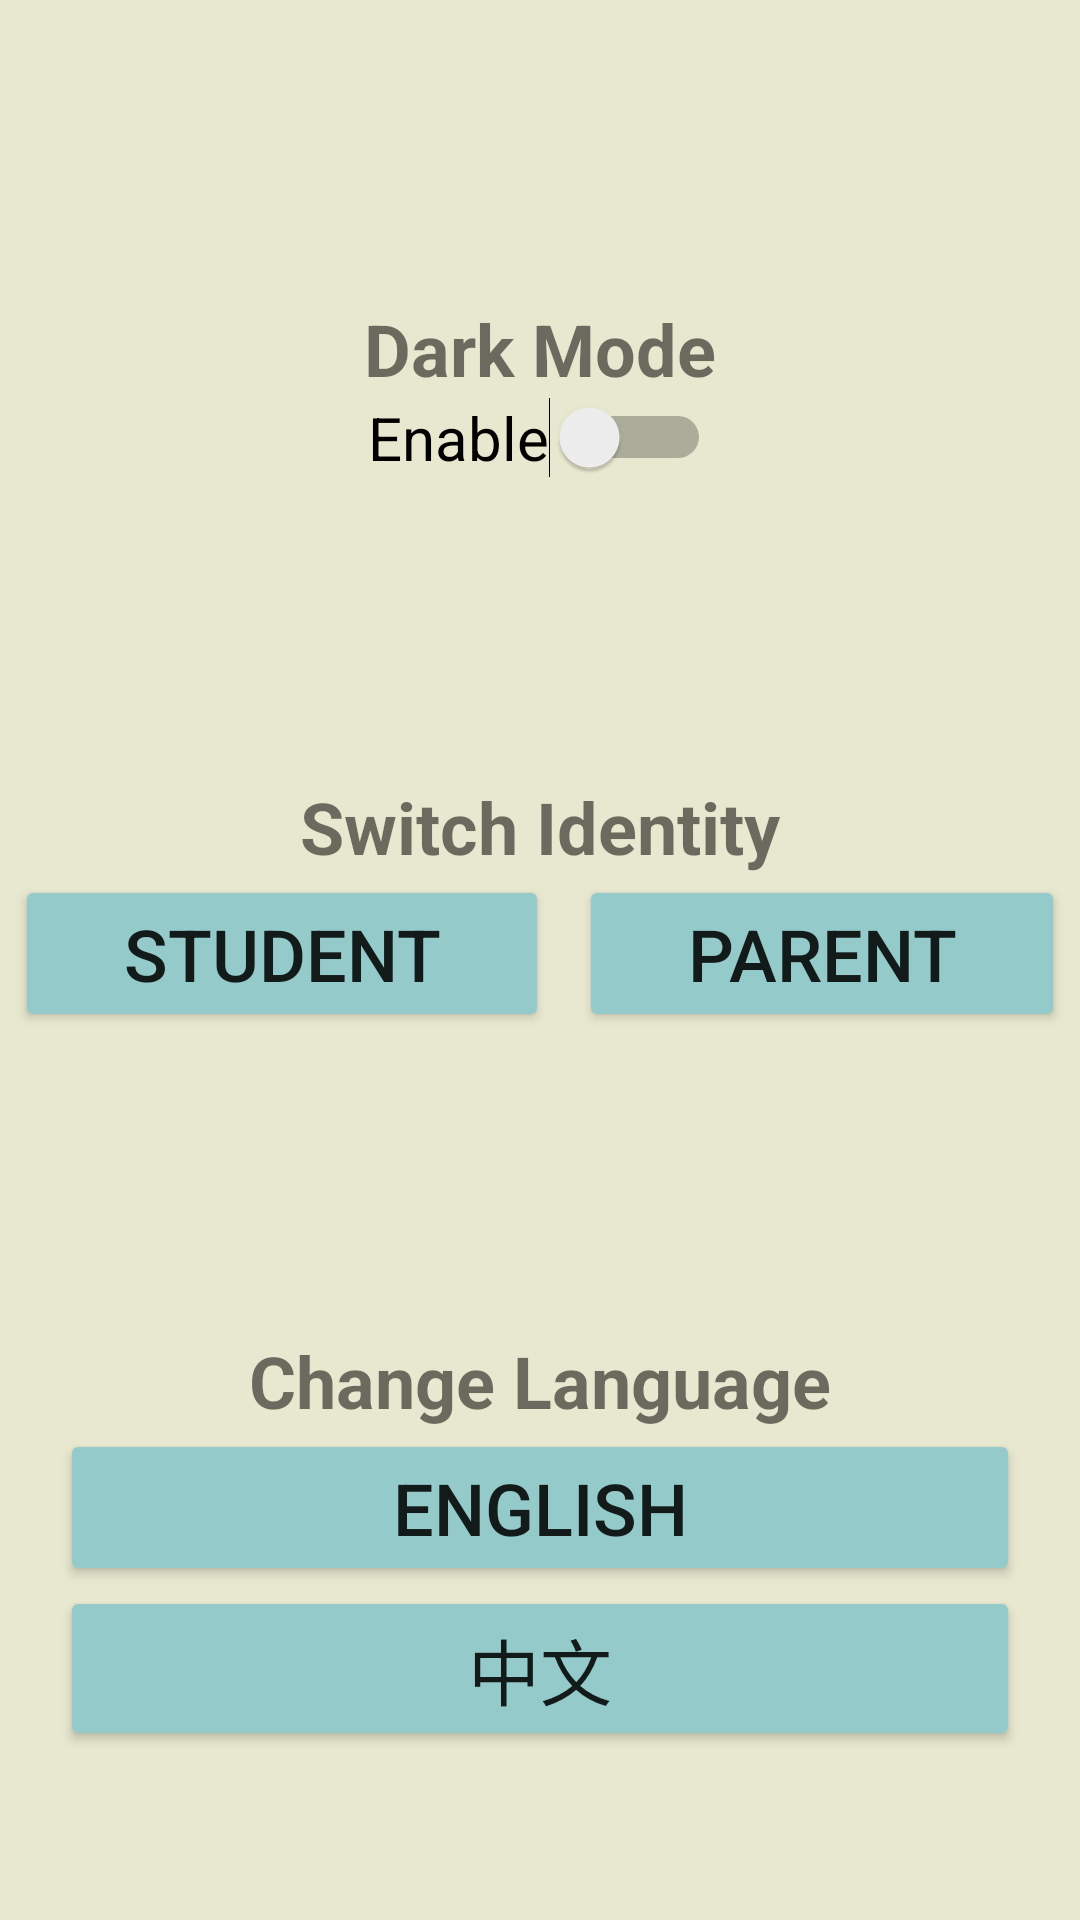

Reconstruct the res/layout file that produces this screen, plus the resources it refers to.
<!-- AndroidManifest.xml: application theme Theme.LearningPlatform -->
<!-- res/layout/activity_system.xml -->
<?xml version="1.0" encoding="utf-8"?>
<LinearLayout xmlns:android="http://schemas.android.com/apk/res/android"
    android:orientation="vertical"
    xmlns:app="http://schemas.android.com/apk/res-auto"
    xmlns:tools="http://schemas.android.com/tools"
    android:layout_width="match_parent"
    android:layout_height="match_parent"
    android:background="#E8E8D0"
    tools:context=".System">

    <TextView
        android:layout_marginTop="100dp"
        android:layout_gravity="center"
        android:layout_width="wrap_content"
        android:layout_height="wrap_content"
        android:text="@string/dark_mode"
        android:textSize="24sp"
        android:textStyle="bold"/>

    <Switch
        android:layout_gravity="center"
        android:id="@+id/blackSwitch"
        android:layout_width="wrap_content"
        android:layout_height="wrap_content"
        android:text="Enable"
        android:textSize="20sp"
        android:textStyle="normal"/>

    <TextView
        android:layout_width="wrap_content"
        android:layout_height="wrap_content"
        android:layout_gravity="center"
        android:layout_marginTop="100dp"
        android:text="Switch Identity"
        android:textSize="24sp"
        android:textStyle="bold" />

    <LinearLayout
        android:layout_width="match_parent"
        android:layout_height="wrap_content"
        android:orientation="horizontal">

        <Button
            android:layout_marginLeft="5dp"
            android:layout_marginRight="5dp"
            android:id="@+id/btn_student"
            android:layout_width="wrap_content"
            android:layout_height="wrap_content"
            android:backgroundTint="?attr/button_color"
            android:layout_weight="1"
            android:text="Student"
            android:textSize="24sp"/>

        <Button
            android:layout_marginLeft="5dp"
            android:layout_marginRight="5dp"
            android:id="@+id/btn_parent"
            android:layout_width="wrap_content"
            android:layout_height="wrap_content"
            android:backgroundTint="?attr/button_color"
            android:layout_gravity="center"
            android:layout_weight="1"
            android:text="Parent"
            android:textSize="24sp"/>

    </LinearLayout>


    <TextView
        android:layout_width="wrap_content"
        android:layout_height="wrap_content"
        android:layout_gravity="center"
        android:layout_marginTop="100dp"
        android:text="Change Language"
        android:textSize="24sp"
        android:textStyle="bold" />

    <ScrollView
        android:layout_width="match_parent"
        android:layout_height="wrap_content"
        android:orientation="horizontal">

        <LinearLayout
            android:layout_width="match_parent"
            android:layout_height="wrap_content"
            android:orientation="vertical">

            <Button
                android:layout_marginLeft="20dp"
                android:layout_marginRight="20dp"
                android:backgroundTint="?attr/button_color"
                android:textSize="24sp"
                android:id="@+id/btn_us_en"
                android:layout_width="match_parent"
                android:layout_height="wrap_content"
                android:text="English"/>

            <Button
                android:layout_marginLeft="20dp"
                android:layout_marginRight="20dp"
                android:backgroundTint="?attr/button_color"
                android:textSize="24sp"
                android:id="@+id/btn_zh_tw"
                android:layout_width="match_parent"
                android:layout_height="wrap_content"
                android:text="中文"/>

        </LinearLayout>

    </ScrollView>

</LinearLayout>
<!-- resources referenced by this layout -->
<resources>
  <string name="dark_mode">Dark Mode</string>
  <style name="Theme.LearningPlatform" parent="Theme.MaterialComponents.DayNight.NoActionBar">
          
          <item name="colorPrimary">@color/purple_500</item>
          <item name="colorPrimaryVariant">@color/purple_700</item>
          <item name="colorOnPrimary">@color/white</item>
          
          <item name="colorSecondary">@color/teal_200</item>
          <item name="colorSecondaryVariant">@color/teal_700</item>
          <item name="colorOnSecondary">@color/black</item>
          
          <item name="android:statusBarColor">?attr/colorPrimaryVariant</item>
          
  
          <item name="background_color">#E8E8D0</item>
          <item name="button_color">#95CACA</item>
      </style>
  <!-- not gathered from this repository: default colours our renderer supplied (Android Studio template values) -->
  <color name="purple_500">#FF6200EE</color>
  <color name="purple_700">#FF3700B3</color>
  <color name="teal_200">#FF03DAC5</color>
  <color name="teal_700">#FF018786</color>
  <color name="black">#FF000000</color>
  <color name="white">#FFFFFFFF</color>
</resources>
